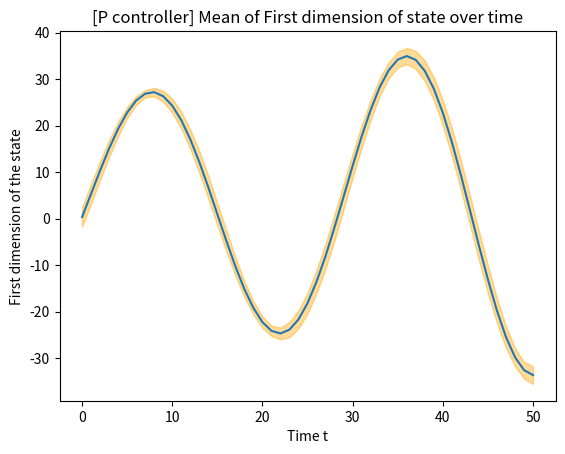
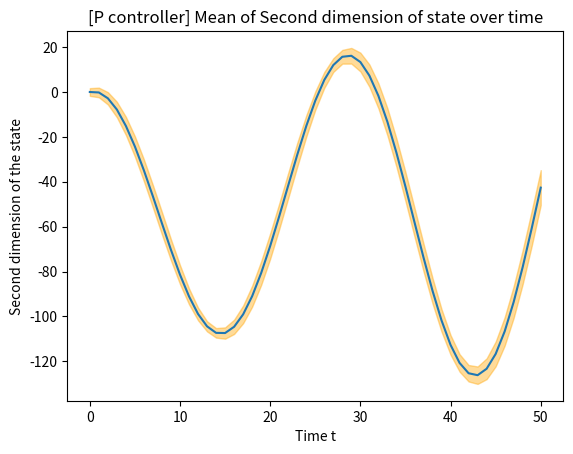
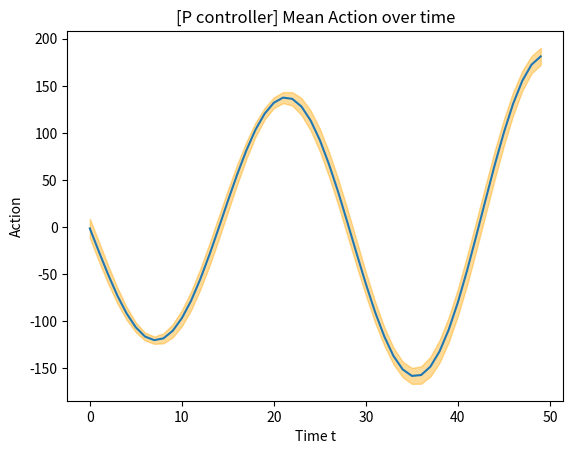
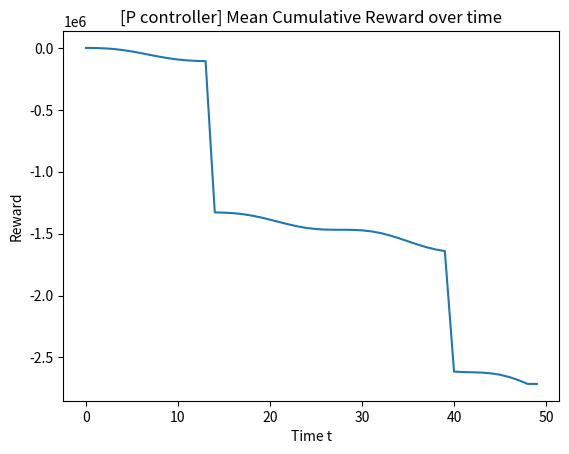

Python code for these plots, in order:
import numpy as np
import matplotlib.pyplot as plt
import abc


class LQRSim(abc.ABC):
    """
    Class that simulate the LQR system
    """

    def __init__(self) -> None:
        self.s_hist = np.array(
            [np.random.multivariate_normal(np.zeros((2,)), np.eye(2))]
        ).reshape(2, 1)
        self.a_hist = np.zeros((0, ))
        self.T = 50
        self.A_t = np.array([
            [1, .1],
            [0, 1]
        ])
        self.B_t = np.array([0, .1]).reshape(-1, 1)
        self.b_t = np.array([5., 0.])
        self.Sigma_T = np.array([
            [.01, 0],
            [0, .01]
        ])
        self.K_t = np.array([5, .3]).reshape(1, -1)
        self.k_t = .3
        self.H_t = 1
        self.R_t = np.array([[
            [.01, 0],
            [0, .1]
        ]] * self.T)
        self.R_t[14] = np.array([
            [100000, 0],
            [0, .1]
        ])
        self.R_t[40] = np.array([
            [100000, 0],
            [0, .1]
        ])
        self.r_t = np.append(
            np.array([[[10.], [0.]]] * 15),
            np.array([[[20.], [0.]]] * 36),
            axis=0
        ).T[0]
        self.ran = False

    @abc.abstractclassmethod
    def step_func(self, t):
        pass

    def run(self):
        """
        runs the simulation
        """
        if self.ran:
            return
        for t in range(self.T):
            action, next_state = self.step_func(t)
            self.s_hist = np.append(self.s_hist, next_state, axis=1)
            self.a_hist = np.append(self.a_hist, action)
        self.ran = True

    def calc_reward(self):
        if not self.ran:
            raise Exception(
                "The simulation must be run before rewards can calculated"
            )
        self.reward = np.zeros((self.T, ))
        err = (self.s_hist[:, -1] - self.r_t[:, -1]).reshape(-1, 1)
        self.reward[-1] = -err.T@self.R_t[-1]@err
        for t in range(self.T - 2, -1, -1):
            err = (self.s_hist[:, t] - self.r_t[:, t])
            self.reward[t] = -err.T@self.R_t[t]@err-self.a_hist[t].T *\
                self.H_t*self.a_hist[t]
        return self.reward


class LQR1(LQRSim):
    def step_func(self, t):
        current_state = self.s_hist[:, t].reshape(-1, 1)
        action = -self.K_t@current_state + self.k_t
        noise = np.random.multivariate_normal(self.b_t, self.Sigma_T)\
            .reshape(-1, 1)
        next_state = self.A_t@current_state + self.B_t*action + noise
        return action, next_state


class LQR_PCONTROLLER(LQRSim):
    def __init__(self, s_des=None) -> None:
        super().__init__()
        self.s_des = s_des if s_des is not None else self.r_t

    def step_func(self, t):
        current_state = self.s_hist[:, t].reshape(-1, 1)
        action = self.K_t@(self.s_des[:, t].reshape(-1, 1) - current_state) + \
            self.k_t
        noise = np.random.multivariate_normal(self.b_t, self.Sigma_T)\
            .reshape(-1, 1)
        next_state = self.A_t@current_state + self.B_t * action + noise
        return action, next_state


class LQR_OPTIMAL(LQRSim):
    def __init__(self) -> None:
        super().__init__()
        self.V_t = np.zeros_like(self.R_t)
        self.V_t[-1] = self.R_t[-1]
        self.v_t = np.zeros_like(self.r_t)
        self.v_t[:, -1] = self.R_t[-1]@self.r_t[:, -1]
        for t in range(self.T - 2, -1, -1):
            M_t = (self.B_t/(self.H_t +
                             self.B_t.T@self.V_t[t+1]@self.B_t))@self.B_t.T\
                @ self.V_t[t + 1]@self.A_t
            self.V_t[t] = self.R_t[t] + (self.A_t - M_t).T@self.V_t[t + 1]\
                @ self.A_t
            self.v_t[:, t] = (self.R_t[t]@self.r_t[:, t].reshape(-1, 1)
                              + (self.A_t - M_t).T@(
                self.v_t[:, t + 1].reshape(-1, 1) - self.V_t[t + 1]
                @ self.b_t.reshape(-1, 1))).reshape(-1)

    def step_func(self, t):
        current_state = self.s_hist[:, t].reshape(-1, 1)
        action = -(self.H_t+self.B_t.T@self.V_t[t]@self.B_t)**-1\
            * self.B_t.T@(self.V_t[t] @
                          (self.A_t@current_state + self.b_t.reshape(-1, 1))
                          - self.v_t[:, t].reshape(-1, 1))
        noise = np.random.multivariate_normal(self.b_t, self.Sigma_T)\
            .reshape(-1, 1)
        next_state = self.A_t@current_state + self.B_t*action + noise
        return action, next_state


class Plotter:
    i = 0

    def plot(self, sims, s1=True, s2=True, a=True, r=True, prefix=''):
        to_plot = {}
        if s1:
            to_plot['s1'] = self.i
            self.i += 1

        if s2:
            to_plot['s2'] = self.i
            self.i += 1

        if a:
            to_plot['a'] = self.i
            self.i += 1

        if r:
            to_plot['r'] = self.i
            self.i += 1

        time_states = np.linspace(0, 50, 51)
        time_r_a = np.linspace(0, 49, 50)
        [plt.figure(ii) for ii in range(self.i)]

        states = np.array([sim.s_hist for sim in sims])
        states_mean = np.mean(states, axis=0)
        states_var = np.var(states, axis=0)

        actions = np.array([sim.a_hist for sim in sims])
        action_mean = np.mean(actions, axis=0)
        action_var = np.var(actions, axis=0)

        cumulative_rewards = np.array(
            [np.cumsum(sim.calc_reward()) for sim in sims]
        )
        reward_mean = np.mean(cumulative_rewards, axis=0)
        reward_std = np.sqrt(np.var(cumulative_rewards, axis=0))
        print(f'{prefix} Mean cumulative reward {reward_mean[-1]}')
        print(f'{prefix} Variance of cumulative reward {reward_std[-1]}')

        if s1:
            plt.figure(to_plot['s1'])
            plt.title(f'[{prefix}] Mean of First dimension of state over time')
            plt.plot(time_states, states_mean[0])
            plt.fill_between(
                time_states,
                states_mean[0] - 2 * np.sqrt(states_var[0]),
                states_mean[0] + 2 * np.sqrt(states_var[0]),
                color='orange',
                alpha=.4
            )
            plt.xlabel('Time t')
            plt.ylabel('First dimension of the state')

        if s2:
            plt.figure(to_plot['s2'])
            plt.title(
                f'[{prefix}] Mean of Second dimension of state over time'
            )
            plt.plot(time_states, states_mean[1])
            plt.fill_between(
                time_states,
                states_mean[1] - 2 * np.sqrt(states_var[1]),
                states_mean[1] + 2 * np.sqrt(states_var[1]),
                color='orange',
                alpha=.4
            )
            plt.xlabel('Time t')
            plt.ylabel('Second dimension of the state')

        if a:
            plt.figure(to_plot['a'])
            plt.title(f'[{prefix}] Mean Action over time')
            plt.plot(time_r_a, action_mean)
            plt.fill_between(
                time_r_a,
                action_mean - 2 * np.sqrt(action_var),
                action_mean + 2 * np.sqrt(action_var),
                color='orange',
                alpha=.4
            )
            plt.xlabel('Time t')
            plt.ylabel('Action')

        if r:
            plt.figure(to_plot['r'])
            plt.title(f'[{prefix}] Mean Cumulative Reward over time')
            plt.plot(time_r_a, reward_mean)
            plt.xlabel('Time t')
            plt.ylabel('Reward')


if __name__ == "__main__":
    plotter = Plotter()
    """
    # a)
    lqr = [LQR1() for _ in range(20)]
    for sim in lqr:
        sim.run()
    plotter.plot(lqr, prefix='Zero control')
    """

    # b)
    zeros = np.zeros((2, 50))

    lqrp = [LQR_PCONTROLLER(zeros) for _ in range(20)]
    for sim in lqrp:
        sim.run()
    plotter.plot(lqrp, prefix='P controller')

    """
    # c)
    lqro = [LQR_OPTIMAL() for _ in range(20)]
    for sim in lqro:
        sim.run()
    plotter.plot(lqro, prefix='Optimal value')
    """

    plt.show()
